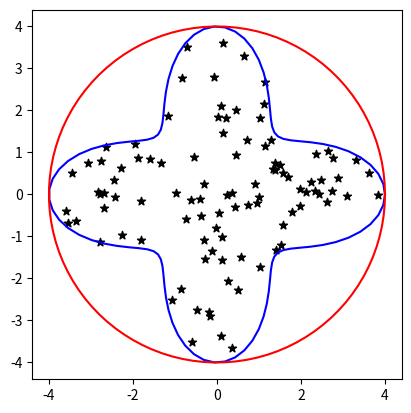

Generate this figure with matplotlib:
import numpy as np
import matplotlib.pyplot as plt

def plot_Omega(with_ball=False,with_points=None):
    fig,ax=plt.subplots()
    v_theta=np.linspace(0,2*np.pi,num=100)
    v_x=np.multiply(rho(v_theta),np.cos(v_theta))
    v_y=np.multiply(rho(v_theta),np.sin(v_theta))
    ax.set_aspect(1)

    ax.plot(v_x,v_y,color="blue")

    if with_ball:
        v_R_x=R*np.cos(v_theta)
        v_R_y=R*np.sin(v_theta)
        ax.plot(v_R_x,v_R_y,color="red")

    if with_points:

        vp_x=[p[0]*np.cos(p[1]) for p in with_points]
        vp_y=[p[0]*np.sin(p[1]) for p in with_points]

        ax.scatter(vp_x, vp_y, color="black",marker='*')

    plt.show()

def points_inside(rho,R,number): # generates 'number' uniform random points in the star-shaped domain characterised by rho, via exclusion technique
                                 # R is the radius of a ball enclosing the domain
    points=[]
    num=0
    while (num<number):
        x,y=2*R*np.random.random(2)-R
        theta=np.arctan2(y,x)
        r=np.sqrt(x**2+y**2)
        if r<rho(theta):
            points.append((r,theta))
            num+=1
    return points


def rho(theta):
    return 3+np.cos(4*theta)

R=4

points=points_inside(rho,R,100)

plot_Omega(with_ball=True,with_points=points)
